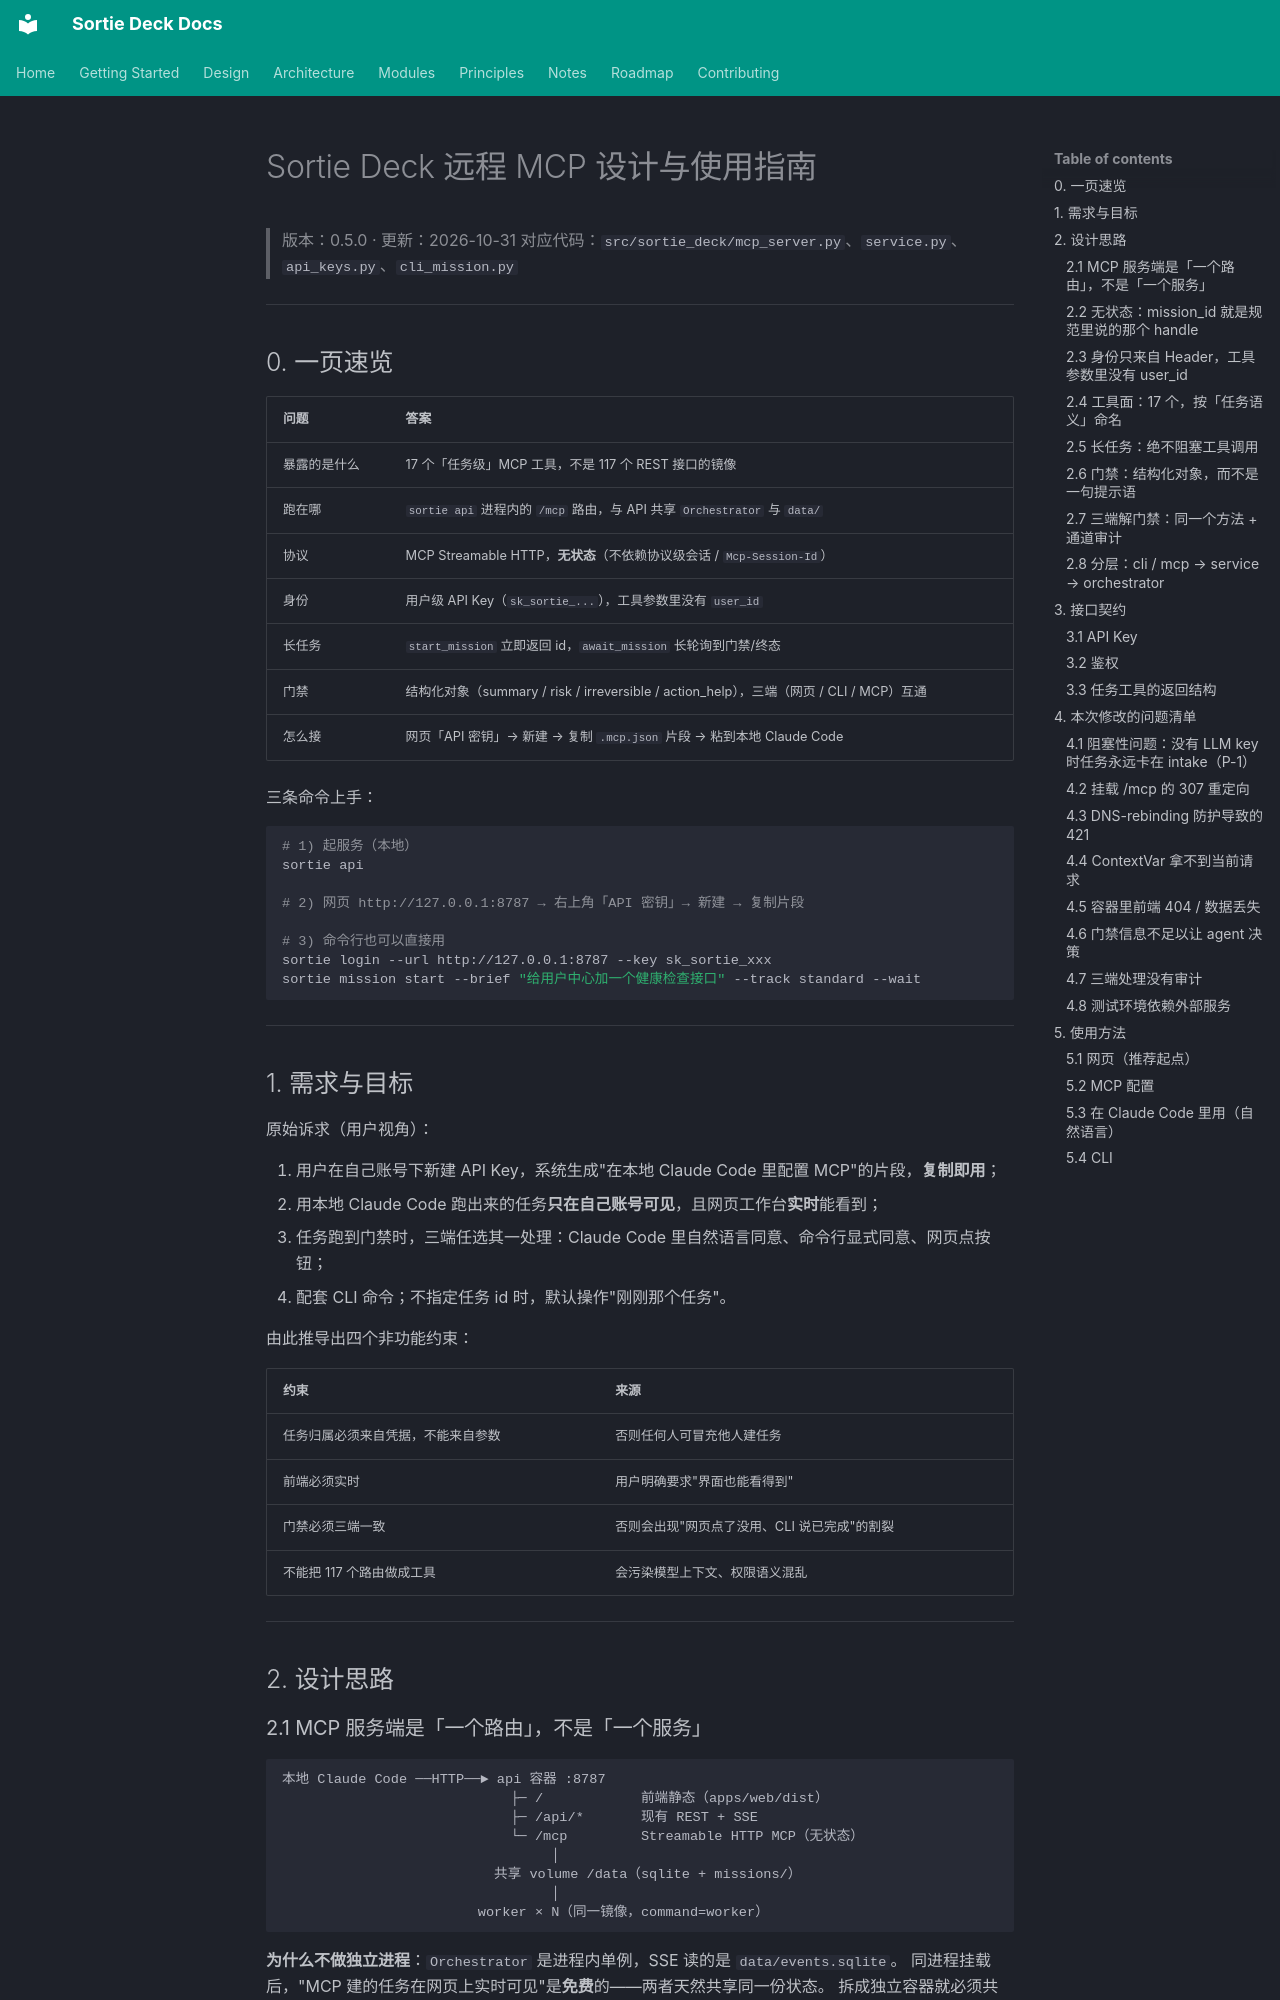

repository: lpliu-art/sortie-deck-todos · page: zh/MCP设计与使用指南/index.html · generator: mkdocs

# Sortie Deck 远程 MCP 设计与使用指南

> 版本：0.5.0 · 更新：2026-10-31
> 对应代码：`src/sortie_deck/mcp_server.py`、`service.py`、`api_keys.py`、`cli_mission.py`

---

## 0. 一页速览

| 问题 | 答案 |
|---|---|
| 暴露的是什么 | 17 个「任务级」MCP 工具，不是 117 个 REST 接口的镜像 |
| 跑在哪 | `sortie api` 进程内的 `/mcp` 路由，与 API 共享 `Orchestrator` 与 `data/` |
| 协议 | MCP Streamable HTTP，**无状态**（不依赖协议级会话 / `Mcp-Session-Id`） |
| 身份 | 用户级 API Key（`sk_sortie_...`），工具参数里没有 `user_id` |
| 长任务 | `start_mission` 立即返回 id，`await_mission` 长轮询到门禁/终态 |
| 门禁 | 结构化对象（summary / risk / irreversible / action_help），三端（网页 / CLI / MCP）互通 |
| 怎么接 | 网页「API 密钥」→ 新建 → 复制 `.mcp.json` 片段 → 粘到本地 Claude Code |

三条命令上手：

```bash
# 1) 起服务（本地）
sortie api

# 2) 网页 http://127.0.0.1:8787 → 右上角「API 密钥」→ 新建 → 复制片段

# 3) 命令行也可以直接用
sortie login --url http://127.0.0.1:8787 --key sk_sortie_xxx
sortie mission start --brief "给用户中心加一个健康检查接口" --track standard --wait
```

---

## 1. 需求与目标

原始诉求（用户视角）：

1. 用户在自己账号下新建 API Key，系统生成"在本地 Claude Code 里配置 MCP"的片段，**复制即用**；
2. 用本地 Claude Code 跑出来的任务**只在自己账号可见**，且网页工作台**实时**能看到；
3. 任务跑到门禁时，三端任选其一处理：Claude Code 里自然语言同意、命令行显式同意、网页点按钮；
4. 配套 CLI 命令；不指定任务 id 时，默认操作"刚刚那个任务"。

由此推导出四个非功能约束：

| 约束 | 来源 |
|---|---|
| 任务归属必须来自凭据，不能来自参数 | 否则任何人可冒充他人建任务 |
| 前端必须实时 | 用户明确要求"界面也能看得到" |
| 门禁必须三端一致 | 否则会出现"网页点了没用、CLI 说已完成"的割裂 |
| 不能把 117 个路由做成工具 | 会污染模型上下文、权限语义混乱 |

---

## 2. 设计思路

### 2.1 MCP 服务端是「一个路由」，不是「一个服务」

```
本地 Claude Code ──HTTP──► api 容器 :8787
                            ├─ /            前端静态（apps/web/dist）
                            ├─ /api/*       现有 REST + SSE
                            └─ /mcp         Streamable HTTP MCP（无状态）
                                 │
                          共享 volume /data（sqlite + missions/）
                                 │
                        worker × N（同一镜像，command=worker）
```

**为什么不做独立进程**：`Orchestrator` 是进程内单例，SSE 读的是 `data/events.sqlite`。
同进程挂载后，"MCP 建的任务在网页上实时可见"是**免费**的——两者天然共享同一份状态。
拆成独立容器就必须共享同一个 `data/` 卷（且只能同机），复杂度上升、收益为零。

代价：MCP 请求与 API 共享事件循环。可接受，因为重活（各阶段 Agent）本来就交给 worker。
